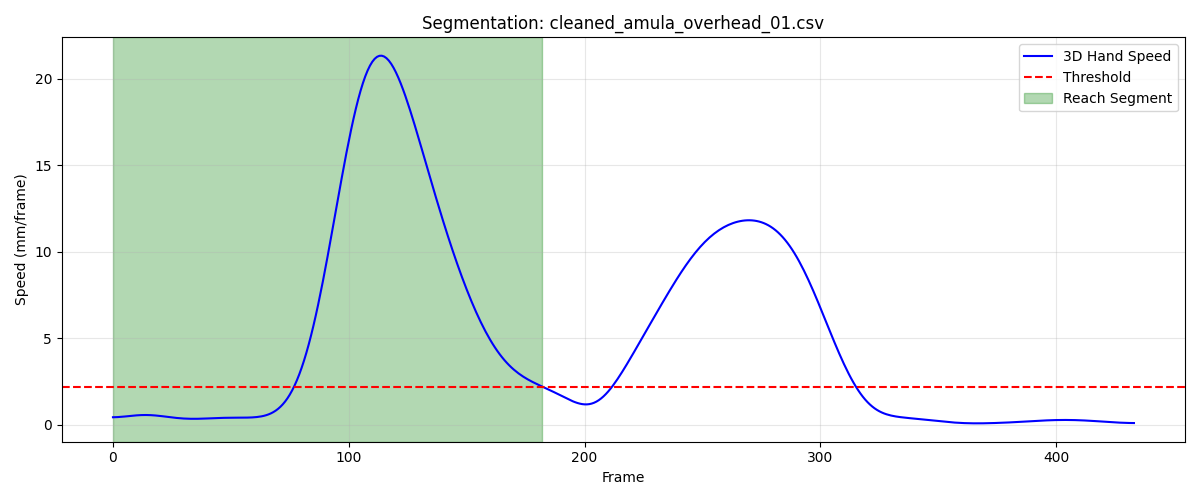

Values plotted in this chart, from the file beside it:
frame, sub_frame, shoulderr_x, shoulderr_y, shoulderr_z, humr1_x, humr1_y, humr1_z, humr2_x, humr2_y, humr2_z, humr3_x, humr3_y, humr3_z, humr4_x, humr4_y, humr4_z, humr5_x, humr5_y, humr5_z, humr6_x, humr6_y, humr6_z, humr7_x
1, 0, 201.9, -589.6, 730.9, 258.2, -558.4, 581.1, 265.7, -551.8, 509.1, 257.5, -610.5, 576.9, 218.2, -511.1, 561.5, 260.5, -614.3, 517.9, 228.4, -520.4, 506.4, 211.9
2, 0, 201.9, -589.7, 730.9, 258.3, -558.8, 581.2, 265.8, -552.3, 509.1, 257.4, -610.9, 577, 218.3, -511.5, 561.5, 260.4, -614.8, 518, 228.5, -520.9, 506.4, 211.8
3, 0, 202, -589.8, 731, 258.3, -559.2, 581.2, 265.8, -552.8, 509.1, 257.3, -611.3, 577.1, 218.4, -511.8, 561.4, 260.3, -615.3, 518.1, 228.6, -521.4, 506.4, 211.8
4, 0, 202.0, -589.9, 731, 258.3, -559.6, 581.2, 265.8, -553.3, 509.1, 257.3, -611.7, 577.2, 218.5, -512.1, 561.4, 260.3, -615.8, 518.2, 228.7, -521.8, 506.4, 211.7
5, 0, 202, -589.9, 731.1, 258.4, -559.9, 581.2, 265.8, -553.8, 509.1, 257.2, -612.1, 577.3, 218.6, -512.5, 561.3, 260.2, -616.2, 518.3, 228.8, -522.2, 506.3, 211.6
6, 0, 202, -590, 731.1, 258.4, -560.3, 581.2, 265.8, -554.2, 509.1, 257.2, -612.4, 577.4, 218.7, -512.8, 561.3, 260.2, -616.7, 518.4, 228.8, -522.6, 506.3, 211.6
7, 0, 202, -590.1, 731.2, 258.4, -560.6, 581.2, 265.8, -554.6, 509.1, 257.2, -612.7, 577.5, 218.7, -513.1, 561.2, 260.1, -617.1, 518.5, 228.8, -523, 506.2, 211.6
8, 0, 202, -590.1, 731.2, 258.4, -560.8, 581.2, 265.8, -555, 509.1, 257.2, -613, 577.6, 218.8, -513.3, 561.2, 260.1, -617.4, 518.6, 228.9, -523.4, 506.2, 211.5
9, 0, 202, -590.1, 731.2, 258.4, -561.1, 581.3, 265.8, -555.4, 509.1, 257.2, -613.3, 577.7, 218.8, -513.6, 561.1, 260.1, -617.8, 518.7, 228.9, -523.7, 506.1, 211.5
10, 0, 202, -590.1, 731.2, 258.4, -561.3, 581.3, 265.8, -555.7, 509.1, 257.1, -613.5, 577.8, 218.9, -513.8, 561.1, 260.1, -618.1, 518.8, 228.9, -524.1, 506.1, 211.5
11, 0, 202, -590.2, 731.3, 258.4, -561.5, 581.3, 265.8, -556.1, 509.1, 257.1, -613.7, 577.9, 218.9, -514, 561, 260.1, -618.4, 518.9, 228.9, -524.4, 506.1, 211.5
12, 0, 202, -590.2, 731.3, 258.4, -561.7, 581.3, 265.8, -556.4, 509.1, 257.1, -613.9, 578, 218.9, -514.2, 561, 260, -618.7, 519, 229, -524.6, 506, 211.5
13, 0, 201.9, -590.2, 731.3, 258.4, -561.9, 581.4, 265.8, -556.7, 509.2, 257.1, -614.1, 578.1, 219, -514.4, 560.9, 260, -619, 519.1, 229, -524.9, 506, 211.5
14, 0, 201.9, -590.2, 731.4, 258.4, -562.1, 581.4, 265.8, -556.9, 509.2, 257.1, -614.3, 578.2, 219, -514.6, 560.9, 260, -619.3, 519.2, 229, -525.1, 506, 211.5
15, 0, 201.9, -590.3, 731.4, 258.4, -562.3, 581.5, 265.9, -557.2, 509.3, 257.1, -614.5, 578.3, 219, -514.8, 560.9, 260.1, -619.5, 519.4, 229.1, -525.4, 506, 211.5
16, 0, 201.9, -590.3, 731.5, 258.5, -562.5, 581.5, 265.9, -557.5, 509.3, 257, -614.7, 578.4, 219, -515, 560.9, 260.1, -619.8, 519.5, 229.1, -525.6, 506.1, 211.5
17, 0, 201.9, -590.4, 731.6, 258.5, -562.7, 581.6, 265.9, -557.7, 509.4, 257, -614.9, 578.6, 219.1, -515.2, 561, 260.1, -620, 519.7, 229.2, -525.8, 506.1, 211.5
18, 0, 201.8, -590.4, 731.6, 258.5, -562.8, 581.7, 266, -558, 509.5, 257, -615, 578.7, 219.1, -515.4, 561, 260.2, -620.3, 519.8, 229.3, -526.1, 506.2, 211.6
19, 0, 201.8, -590.5, 731.7, 258.5, -563, 581.9, 266, -558.3, 509.6, 257, -615.2, 578.9, 219.2, -515.6, 561.1, 260.2, -620.5, 520, 229.3, -526.3, 506.2, 211.7
20, 0, 201.8, -590.5, 731.8, 258.6, -563.2, 582, 266.1, -558.5, 509.7, 257.1, -615.4, 579.1, 219.2, -515.8, 561.1, 260.3, -620.7, 520.2, 229.4, -526.6, 506.3, 211.8
21, 0, 201.7, -590.6, 731.9, 258.6, -563.3, 582.1, 266.1, -558.7, 509.9, 257.1, -615.6, 579.3, 219.2, -515.9, 561.2, 260.3, -621, 520.4, 229.4, -526.8, 506.4, 211.9
22, 0, 201.7, -590.7, 732, 258.6, -563.5, 582.2, 266.2, -559, 510, 257.2, -615.7, 579.4, 219.3, -516.1, 561.3, 260.4, -621.2, 520.5, 229.5, -527, 506.5, 212.1
23, 0, 201.7, -590.7, 732.1, 258.7, -563.6, 582.4, 266.2, -559.2, 510.1, 257.2, -615.9, 579.6, 219.3, -516.3, 561.4, 260.4, -621.3, 520.7, 229.5, -527.2, 506.6, 212.2
24, 0, 201.6, -590.8, 732.2, 258.7, -563.8, 582.5, 266.3, -559.4, 510.2, 257.3, -616, 579.7, 219.3, -516.5, 561.4, 260.5, -621.5, 520.9, 229.6, -527.4, 506.7, 212.3
25, 0, 201.6, -590.8, 732.3, 258.7, -563.9, 582.6, 266.3, -559.5, 510.4, 257.3, -616.2, 579.9, 219.3, -516.6, 561.5, 260.5, -621.7, 521, 229.6, -527.6, 506.7, 212.5
26, 0, 201.6, -590.9, 732.4, 258.7, -564, 582.7, 266.4, -559.7, 510.5, 257.4, -616.3, 580, 219.3, -516.8, 561.6, 260.6, -621.8, 521.2, 229.6, -527.8, 506.8, 212.6
27, 0, 201.5, -590.9, 732.5, 258.7, -564.1, 582.8, 266.4, -559.8, 510.6, 257.4, -616.4, 580.2, 219.4, -516.9, 561.6, 260.7, -622, 521.3, 229.7, -527.9, 506.9, 212.7
28, 0, 201.5, -591, 732.6, 258.7, -564.2, 582.9, 266.5, -559.9, 510.7, 257.4, -616.5, 580.3, 219.4, -517, 561.7, 260.7, -622.1, 521.4, 229.7, -528, 507, 212.8
29, 0, 201.5, -591, 732.7, 258.7, -564.3, 583, 266.5, -560, 510.8, 257.4, -616.6, 580.4, 219.4, -517, 561.8, 260.8, -622.2, 521.5, 229.7, -528.1, 507.1, 212.9
30, 0, 201.4, -591.1, 732.8, 258.8, -564.4, 583.1, 266.6, -560.1, 510.9, 257.4, -616.6, 580.5, 219.4, -517.1, 561.9, 260.8, -622.2, 521.6, 229.8, -528.2, 507.2, 213
31, 0, 201.4, -591.1, 733, 258.8, -564.4, 583.2, 266.6, -560.1, 511.1, 257.4, -616.7, 580.7, 219.4, -517.1, 562, 260.9, -622.3, 521.8, 229.8, -528.3, 507.3, 213.1
32, 0, 201.4, -591.1, 733.1, 258.8, -564.4, 583.4, 266.6, -560.1, 511.2, 257.4, -616.7, 580.8, 219.4, -517.2, 562.1, 260.9, -622.3, 521.9, 229.9, -528.3, 507.4, 213.3
33, 0, 201.3, -591.1, 733.2, 258.8, -564.4, 583.5, 266.7, -560.1, 511.3, 257.4, -616.7, 580.9, 219.4, -517.2, 562.2, 261, -622.3, 522, 229.9, -528.3, 507.5, 213.4
34, 0, 201.3, -591.1, 733.3, 258.8, -564.4, 583.6, 266.7, -560.1, 511.4, 257.5, -616.7, 581, 219.4, -517.2, 562.3, 261, -622.3, 522.2, 229.9, -528.3, 507.6, 213.5
35, 0, 201.2, -591.1, 733.4, 258.8, -564.4, 583.8, 266.8, -560, 511.6, 257.5, -616.6, 581.1, 219.4, -517.2, 562.4, 261.1, -622.2, 522.3, 229.9, -528.3, 507.8, 213.6
36, 0, 201.2, -591.1, 733.5, 258.8, -564.3, 583.9, 266.8, -559.9, 511.7, 257.5, -616.6, 581.3, 219.4, -517.1, 562.5, 261.2, -622.2, 522.4, 230, -528.3, 507.9, 213.7
37, 0, 201.2, -591, 733.6, 258.8, -564.2, 584, 266.8, -559.9, 511.8, 257.6, -616.5, 581.4, 219.4, -517.1, 562.6, 261.2, -622.1, 522.5, 230, -528.2, 508, 213.8
38, 0, 201.1, -591, 733.6, 258.8, -564.1, 584.1, 266.9, -559.8, 511.9, 257.6, -616.4, 581.5, 219.4, -517, 562.6, 261.3, -622, 522.7, 230, -528.2, 508.1, 214
39, 0, 201.1, -590.9, 733.7, 258.8, -564.0, 584.2, 266.9, -559.7, 512, 257.7, -616.3, 581.6, 219.3, -517, 562.7, 261.4, -621.9, 522.8, 230, -528.1, 508.1, 214.1
40, 0, 201, -590.9, 733.8, 258.8, -563.9, 584.3, 267, -559.5, 512.1, 257.7, -616.2, 581.7, 219.3, -516.9, 562.8, 261.5, -621.8, 522.9, 230, -528, 508.2, 214.2
41, 0, 201, -590.8, 733.8, 258.8, -563.8, 584.4, 267, -559.4, 512.2, 257.8, -616, 581.8, 219.2, -516.9, 562.8, 261.5, -621.7, 522.9, 230, -527.9, 508.2, 214.4
42, 0, 200.9, -590.7, 733.9, 258.8, -563.7, 584.4, 267, -559.3, 512.2, 257.8, -615.9, 581.8, 219.2, -516.8, 562.9, 261.6, -621.6, 523, 230, -527.8, 508.3, 214.5
43, 0, 200.9, -590.6, 733.9, 258.8, -563.6, 584.5, 267.1, -559.2, 512.3, 257.9, -615.8, 581.9, 219.1, -516.7, 562.9, 261.7, -621.4, 523, 230, -527.7, 508.3, 214.6
44, 0, 200.8, -590.6, 734, 258.7, -563.4, 584.5, 267.1, -559.1, 512.3, 257.9, -615.7, 581.9, 219.1, -516.6, 562.9, 261.7, -621.3, 523.1, 230, -527.6, 508.3, 214.7
45, 0, 200.7, -590.5, 734, 258.7, -563.3, 584.5, 267.1, -558.9, 512.4, 257.9, -615.6, 581.9, 219, -516.5, 563, 261.8, -621.2, 523.1, 229.9, -527.5, 508.3, 214.9
46, 0, 200.7, -590.4, 734.1, 258.7, -563.2, 584.6, 267.1, -558.8, 512.4, 257.9, -615.4, 582, 218.9, -516.4, 563, 261.8, -621, 523.1, 229.9, -527.4, 508.4, 214.9
47, 0, 200.6, -590.3, 734.1, 258.6, -563, 584.6, 267.1, -558.6, 512.5, 257.9, -615.3, 582, 218.8, -516.3, 563, 261.9, -620.9, 523.2, 229.9, -527.2, 508.4, 215
48, 0, 200.5, -590.2, 734.1, 258.6, -562.9, 584.7, 267.1, -558.4, 512.5, 257.9, -615.2, 582, 218.7, -516.2, 563.1, 261.9, -620.7, 523.2, 229.8, -527.1, 508.4, 215.1
49, 0, 200.5, -590.2, 734.2, 258.5, -562.7, 584.7, 267, -558.3, 512.6, 257.9, -615, 582.1, 218.6, -516.1, 563.1, 262, -620.5, 523.2, 229.8, -527, 508.5, 215.1
50, 0, 200.4, -590.1, 734.2, 258.5, -562.6, 584.8, 267, -558.1, 512.6, 257.9, -614.9, 582.1, 218.5, -515.9, 563.2, 262, -620.3, 523.3, 229.7, -526.9, 508.5, 215.2
51, 0, 200.3, -590, 734.3, 258.4, -562.4, 584.8, 267, -557.9, 512.7, 257.9, -614.7, 582.2, 218.4, -515.8, 563.2, 262, -620.1, 523.3, 229.6, -526.7, 508.6, 215.2
52, 0, 200.2, -589.9, 734.4, 258.3, -562.2, 584.9, 266.9, -557.7, 512.8, 257.9, -614.5, 582.2, 218.3, -515.6, 563.3, 262, -620, 523.4, 229.6, -526.6, 508.6, 215.2
53, 0, 200.1, -589.7, 734.4, 258.3, -562, 585, 266.9, -557.5, 512.9, 257.9, -614.3, 582.3, 218.2, -515.5, 563.3, 262, -619.8, 523.4, 229.5, -526.4, 508.7, 215.3
54, 0, 200, -589.6, 734.5, 258.2, -561.8, 585, 266.9, -557.3, 512.9, 257.9, -614.1, 582.3, 218.1, -515.3, 563.4, 262, -619.6, 523.5, 229.4, -526.3, 508.8, 215.3
55, 0, 200, -589.5, 734.5, 258.1, -561.6, 585.1, 266.8, -557, 513, 257.9, -613.9, 582.4, 218.1, -515.2, 563.4, 262, -619.4, 523.5, 229.3, -526.1, 508.8, 215.3
56, 0, 199.9, -589.3, 734.6, 258.1, -561.4, 585.2, 266.8, -556.8, 513.1, 257.9, -613.7, 582.5, 218, -515, 563.5, 262, -619.2, 523.6, 229.2, -525.9, 508.9, 215.3
57, 0, 199.8, -589.2, 734.7, 258, -561.2, 585.2, 266.8, -556.6, 513.2, 257.8, -613.5, 582.5, 217.8, -514.9, 563.5, 262, -619, 523.7, 229.2, -525.7, 508.9, 215.4
58, 0, 199.7, -589.1, 734.7, 257.9, -561, 585.3, 266.7, -556.4, 513.2, 257.8, -613.3, 582.6, 217.7, -514.7, 563.6, 262, -618.7, 523.8, 229.1, -525.5, 509, 215.4
59, 0, 199.5, -588.9, 734.8, 257.8, -560.8, 585.4, 266.7, -556.2, 513.3, 257.8, -613.1, 582.7, 217.6, -514.5, 563.6, 262, -618.5, 523.8, 229, -525.3, 509.1, 215.4
60, 0, 199.4, -588.8, 734.9, 257.8, -560.6, 585.5, 266.6, -556, 513.4, 257.8, -612.9, 582.7, 217.5, -514.3, 563.7, 262, -618.3, 523.9, 228.9, -525.1, 509.2, 215.5
... 123 more rows
